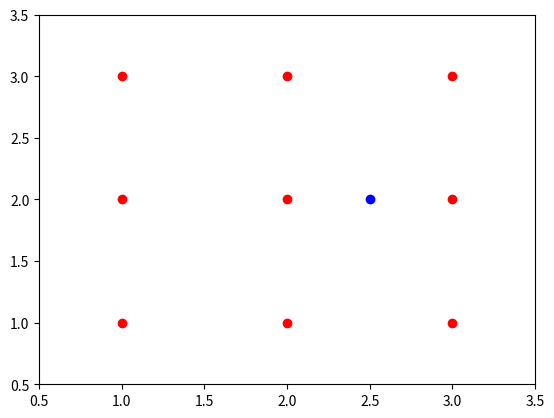
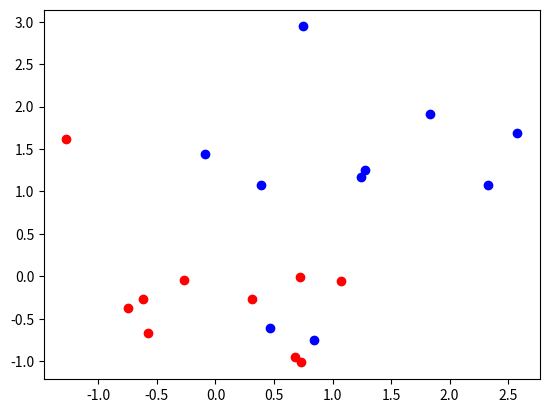

Python code for these plots, in order:
# -*- coding: utf-8 -*-
"""
Created on Sun Mar  5 16:30:49 2017

@author: zcao
"""

import numpy as np
import random
import matplotlib.pyplot as plt

def distance(p1,p2):
    """Find the distrance between p1 and p2."""
    return np.sqrt(np.sum(np.power(p2-p1,2)))

def majority_vote(votes):
    vote_counts = {}
    for vote in votes:
        if vote in vote_counts:
            vote_counts[vote] +=1
        else:
            vote_counts[vote] = 1
    
    winners=[]
    max_counts = max(vote_counts.values())

    for vote, count in vote_counts.items():
        if count == max_counts:
            winners.append(vote)
    
    return random.choice(winners)


import scipy.stats as ss 
def majority_vote_short(votes):
    """Returen the most common element in votes."""
    mode, count = ss.mstats.mode(votes)    
    return mode


votes = [1,2,3,4,5,3,1,2,3,1,3,2,2]
winner  = majority_vote(votes)
p1 = np.array([1,1])
p2 = np.array([4,4])

distance(p1,p2)



#compute the distance between point p to every other point
#sort distance and retur k points that are nearest to point p


points = np.array([[1,1],[1,2],[1,3],[2,1],[2,2],[2,3],[3,1],[3,2],[3,3]])

p = np.array([2.5,2])




plt.plot(points[:,0],points[:,1],"ro")
plt.plot(p[0],p[1],"bo")
plt.axis([0.5,3.5,0.5,3.5])

def find_nearest_neighbors(p,points,k=5):
    """Find the k nearest neighbors of point p """
    distances = np.zeros(points.shape[0])
    for i in range(len(distances)):
        distances[i] = distance(p,points[i])
    ind = np.argsort(distances)
    return ind[:k]

ind = find_nearest_neighbors(p,points,3)
print(points[ind])


def knn_predic(p,points,outcomes,k=5):
    # find k nearest neighbors
    ind = find_nearest_neighbors(p,points,k)
    return majority_vote(outcomes[ind])
    # predict the class of p based on majority vote

outcomes = np.array([0,0,0,0,1,1,1,1,1])



def generate_synth_data(n=50):
    """ Synthetic data """
    points = np.concatenate((ss.norm(0,1).rvs((n,2)),ss.norm(1,1).rvs((n,2))),axis = 0)
    outcomes = np.concatenate((np.repeat(0,n),np.repeat(1,n)))
    return (points,outcomes)





points,outcomes = generate_synth_data(10)
n=10
plt.figure()
plt.plot(points[:n,0],points[:n,1],"ro")
plt.plot(points[n:,0],points[n:,1],"bo")


















